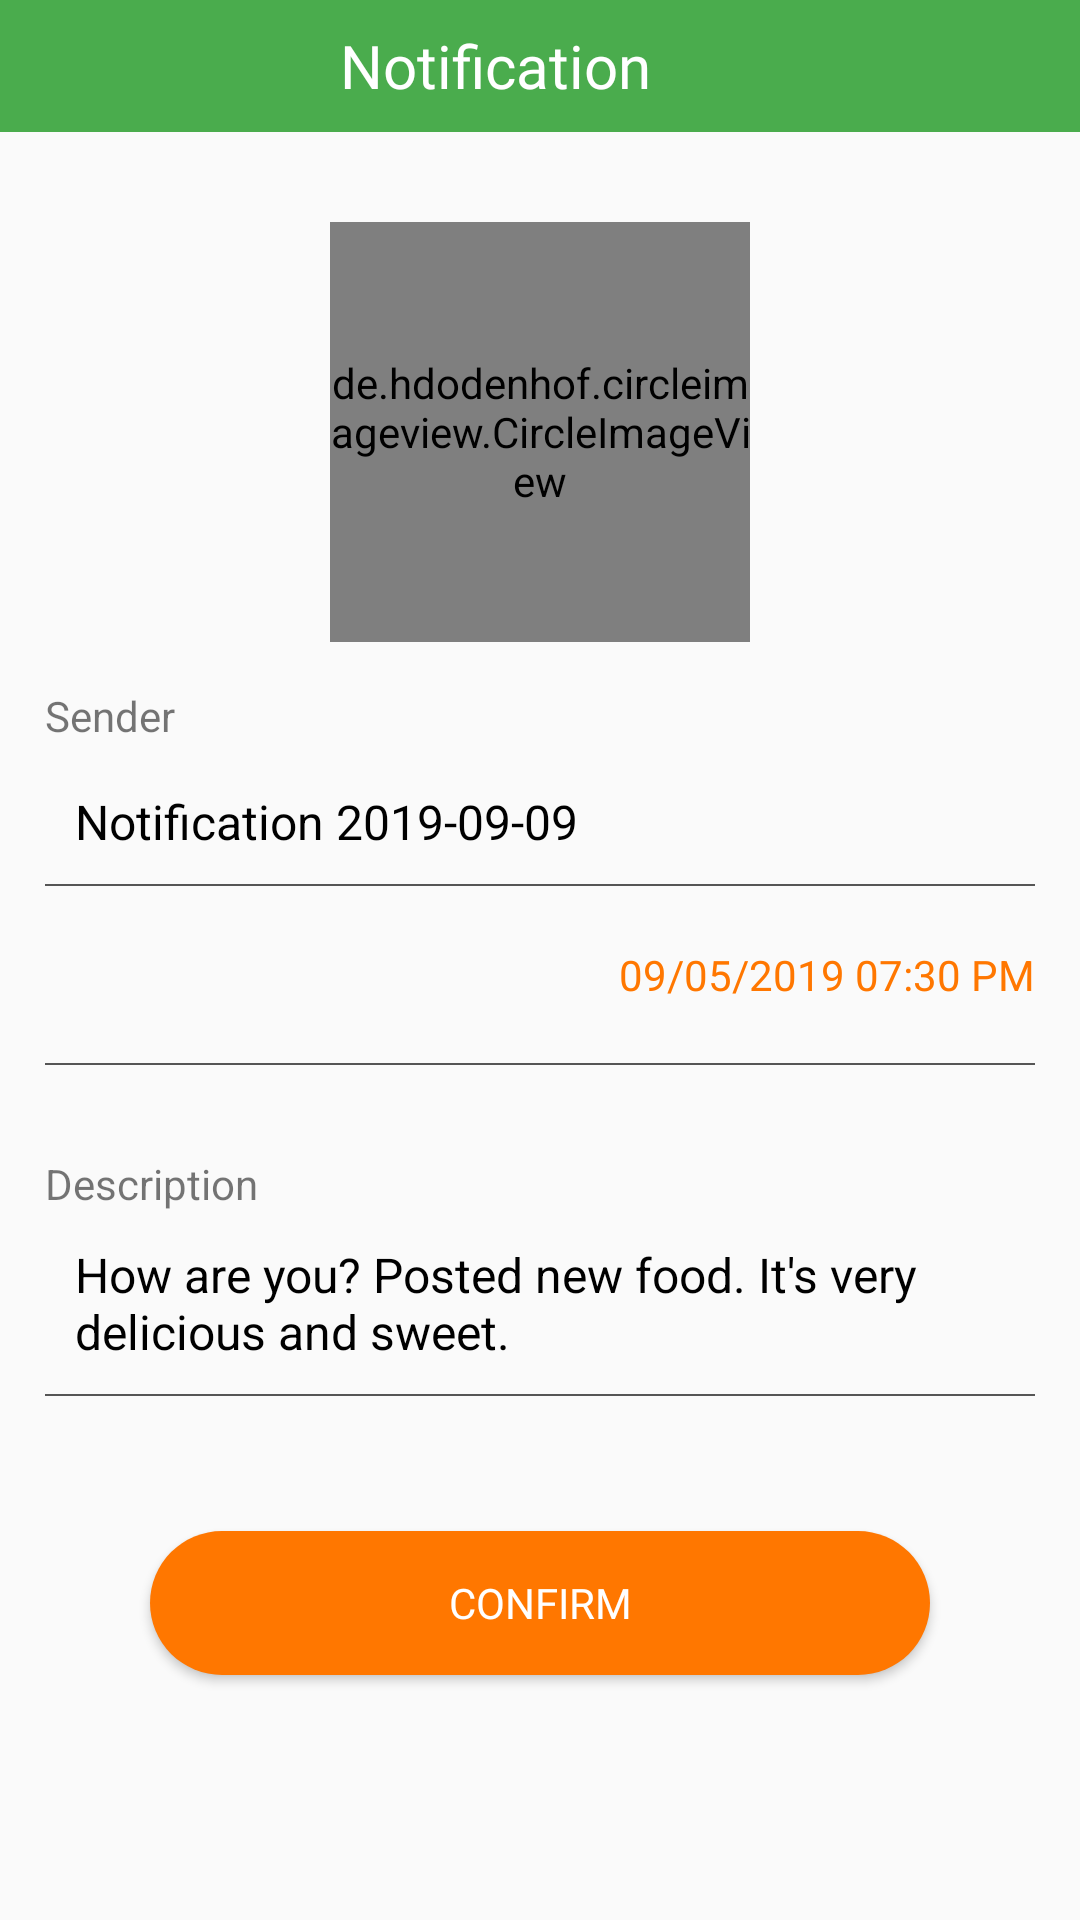

Here is an Android app screen rendered from its layout file. Give the layout XML and the strings, colors and styles it references.
<!-- AndroidManifest.xml: application theme AppTheme -->
<!-- res/layout/activity_admin_message.xml -->
<?xml version="1.0" encoding="utf-8"?>
<LinearLayout xmlns:android="http://schemas.android.com/apk/res/android"
    xmlns:tools="http://schemas.android.com/tools"
    xmlns:app="http://schemas.android.com/apk/res-auto"
    tools:context=".main.DashboardActivity"
    android:layout_width="match_parent"
    android:layout_height="match_parent"
    android:orientation="vertical">

    <LinearLayout
        android:layout_width="match_parent"
        android:layout_height="44dp"
        android:orientation="horizontal"
        android:gravity="center"
        android:background="@color/colorPrimaryDark">
        <ImageView
            android:id="@+id/img_back"
            android:layout_width="wrap_content"
            android:layout_height="wrap_content"
            android:layout_marginLeft="10dp"
            android:layout_gravity="center_vertical"
            android:background="@drawable/back" />
        <FrameLayout
            android:layout_width="0dp"
            android:layout_height="match_parent"
            android:layout_weight="1"/>
        <TextView
            android:layout_width="wrap_content"
            android:layout_height="wrap_content"
            android:text="Notification"
            android:textSize="20dp"
            android:layout_marginLeft="-40dp"
            android:textColor="@color/colorWhite"
            android:fontFamily="@font/hinted_geomanist_book"/>
        <FrameLayout
            android:layout_width="0dp"
            android:layout_height="match_parent"
            android:layout_weight="1"/>
    </LinearLayout>
    <ScrollView
        android:layout_width="match_parent"
        android:layout_height="wrap_content">
        <LinearLayout
            android:id="@+id/linear_container"
            android:layout_width="match_parent"
            android:layout_height="match_parent"
            android:orientation="vertical">
            <FrameLayout
                android:id="@+id/frm_avatar"
                android:layout_width="wrap_content"
                android:layout_height="wrap_content"
                android:layout_gravity="center"
                android:layout_marginTop="30dp">
                <de.hdodenhof.circleimageview.CircleImageView
                    android:id="@+id/img_avatar"
                    android:layout_width="140dp"
                    android:layout_height="140dp"
                    android:scaleType="centerCrop"
                    app:civ_border_width="1dp"
                    app:civ_border_color="@color/colorWhite"
                    android:src="@mipmap/logo"
                    android:background="@drawable/white_circlie_shadow"/>
            </FrameLayout>

            <LinearLayout
                android:layout_width="match_parent"
                android:layout_height="wrap_content"
                android:padding="15dp"
                android:orientation="vertical">
                <LinearLayout
                    android:layout_width="match_parent"
                    android:layout_height="wrap_content"
                    android:orientation="vertical">
                    <TextView
                        android:layout_width="wrap_content"
                        android:layout_height="wrap_content"
                        android:text="Sender"
                        android:layout_marginBottom="5dp"
                        android:textSize="@dimen/fab_text_size_smaller"/>
                    <TextView
                        android:id="@+id/admin_Dtitle"
                        android:layout_width="match_parent"
                        android:layout_height="wrap_content"
                        android:text="Notification 2019-09-09"
                        android:textSize="@dimen/fab_text_size_small"
                        android:textColor="@color/colorBlack"
                        android:layout_marginBottom="10dp"
                        android:layout_marginTop="10dp"
                        android:paddingLeft="10dp"/>
                    <View
                        android:layout_width="match_parent"
                        android:layout_height="0.5dp"
                        android:background="@color/colorLightBlack"/>
                </LinearLayout>
                <TextView
                    android:id="@+id/admin_Ddatetime"
                    android:layout_width="match_parent"
                    android:layout_height="wrap_content"
                    android:gravity="right"
                    android:text="09/05/2019 07:30 PM"
                    android:layout_marginTop="20dp"
                    android:layout_marginBottom="20dp"
                    android:textSize="14sp"
                    android:textColor="@color/colorPunc"/>
                <View
                    android:layout_width="match_parent"
                    android:layout_height="0.5dp"
                    android:background="@color/colorLightBlack"/>
                <LinearLayout
                    android:layout_width="match_parent"
                    android:layout_height="wrap_content"
                    android:layout_marginTop="30dp"
                    android:orientation="vertical">
                    <TextView
                        android:layout_width="wrap_content"
                        android:layout_height="wrap_content"
                        android:text="Description"
                        android:layout_marginBottom="10dp"
                        android:textSize="@dimen/fab_text_size_smaller"/>
                    <TextView
                        android:id="@+id/admin_Ddescription"
                        android:layout_width="match_parent"
                        android:layout_height="wrap_content"
                        android:layout_marginBottom="10dp"
                        android:textColor="@color/colorBlack"
                        android:inputType="textMultiLine"
                        android:text="How are you? Posted new food. It's very delicious and sweet."
                        android:textSize="@dimen/fab_text_size_small"
                        android:paddingLeft="10dp"/>
                    <View
                        android:layout_width="match_parent"
                        android:layout_height="0.5dp"
                        android:background="@color/colorLightBlack"/>
                    <LinearLayout
                        android:layout_width="match_parent"
                        android:layout_height="wrap_content"
                        android:paddingLeft="20dp"
                        android:paddingRight="20dp"
                        android:layout_marginTop="30dp"
                        android:layout_marginBottom="30dp"
                        android:orientation="horizontal">
                        <Button
                            android:id="@+id/admin_confirm"
                            android:text="Confirm"
                            android:gravity="center"
                            android:background ="@drawable/sh_text_view_lbule"
                            style="@style/Customtvbutton"
                            android:layout_weight="0.4"
                            android:textSize="@dimen/fab_text_size_smaller"
                            android:layout_margin="15dp"/>
                    </LinearLayout>
                </LinearLayout>


            </LinearLayout>
        </LinearLayout>
    </ScrollView>
</LinearLayout>
<!-- resources referenced by this layout -->
<resources>
  <color name="colorBlack">#000000</color>
  <color name="colorLightBlack">#555555</color>
  <color name="colorPrimaryDark">#4AAC4D</color>
  <color name="colorPunc">#FF7700</color>
  <color name="colorWhite">#fff</color>
  <dimen name="fab_text_size_small">16dp</dimen>
  <dimen name="fab_text_size_smaller">14dp</dimen>
  <!-- drawable sh_text_view_lbule (drawable) -->
  <?xml version="1.0" encoding="utf-8"?>
  <shape xmlns:android="http://schemas.android.com/apk/res/android">
  
      <stroke android:color="@color/colorTransparent" android:width="0dp"/>
      <corners android:radius="150dp"/>
      <solid android:color="@color/colorLightBlue"/>
  
  </shape>
  <!-- drawable white_circlie_shadow: vector/xml drawable (drawable, 2008 chars, omitted) -->
  <!-- mipmap logo: png bitmap (mipmap-hdpi, 76804 bytes) -->
  <style name="Customtvbutton">
          <item name="android:layout_width">match_parent</item>
          <item name="android:layout_height">wrap_content</item>
          <item name="android:padding">@dimen/fab_padding_small</item>
          <item name="android:gravity">center_horizontal</item>
          <item name="android:fontFamily" tools:targetApi="jelly_bean">@font/hinted_geomanist_book</item>
          <item name="android:textColor">@color/colorWhite</item>
          <item name="android:textSize">@dimen/fab_text_size_big</item>
      </style>
  <style name="AppTheme" parent="Theme.AppCompat.Light.NoActionBar">
          
          <item name="colorPrimary">@color/colorPrimary</item>
          <item name="colorPrimaryDark">@color/colorPrimaryDark</item>
          <item name="colorAccent">@color/colorAccent</item>
          <item name="drawerArrowStyle">@style/DrawerArrowStyle</item>
          
      </style>
  <color name="colorTransparent">#00000000</color>
  <color name="colorLightBlue">#FF7700</color>
  <dimen name="fab_padding_small">10dp</dimen>
  <dimen name="fab_text_size_big">22dp</dimen>
  <color name="colorPrimary">#44A747</color>
  <color name="colorAccent">#FF7700</color>
  <style name="DrawerArrowStyle" parent="Widget.AppCompat.DrawerArrowToggle">
          <item name="color">#fff</item>
          <item name="navigationIcon">@drawable/menu</item>
      </style>
  <!-- drawable menu: png bitmap (drawable-xxhdpi, 3056 bytes) -->
</resources>
